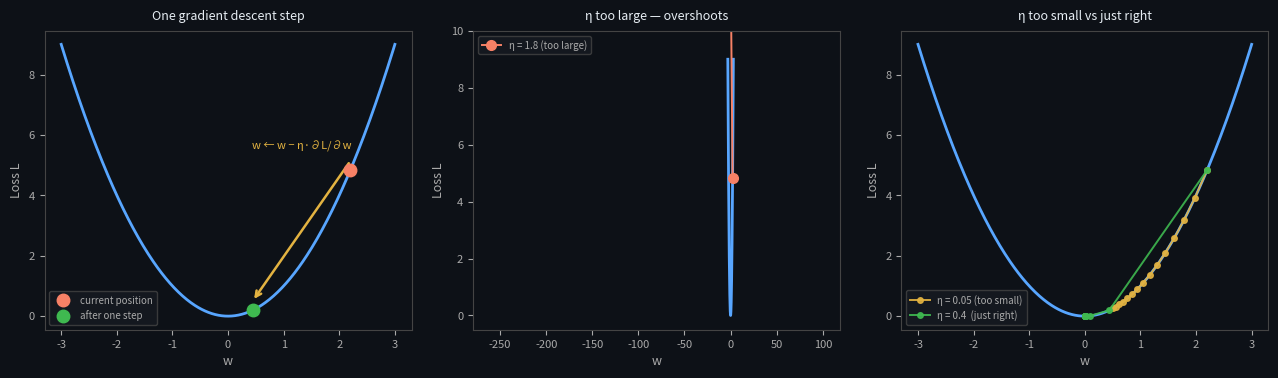

Write Python code to recreate this figure. (Note: this script raises an exception after producing the figure.)
import numpy as np
import matplotlib.pyplot as plt
import matplotlib.patches as mpatches
import os

fig, axes = plt.subplots(1, 3, figsize=(13, 4))
fig.patch.set_facecolor('#0d1117')
for ax in axes:
    ax.set_facecolor('#0d1117')
    for spine in ax.spines.values():
        spine.set_color('#444')
    ax.tick_params(colors='#aaa', labelsize=8)
    ax.xaxis.label.set_color('#aaa')
    ax.yaxis.label.set_color('#aaa')

w = np.linspace(-3, 3, 400)
L = w ** 2  # simple parabola: minimum at w=0

# ── Panel 1: one gradient descent step ──────────────────────────────────────
ax = axes[0]
ax.plot(w, L, color='#58a6ff', linewidth=2)

w0 = 2.2
L0 = w0 ** 2
grad0 = 2 * w0          # dL/dw = 2w
eta = 0.4
w1 = w0 - eta * grad0
L1 = w1 ** 2

ax.plot(w0, L0, 'o', color='#f78166', markersize=9, zorder=5, label='current position')
ax.plot(w1, L1, 'o', color='#3fb950', markersize=9, zorder=5, label='after one step')
ax.annotate('', xy=(w1, L1 + 0.3), xytext=(w0, L0 + 0.3),
            arrowprops=dict(arrowstyle='->', color='#e3b341', lw=1.8))
ax.text((w0 + w1) / 2, L0 + 0.7, 'w ← w − η·∂L/∂w', color='#e3b341',
        fontsize=8, ha='center')
ax.set_xlabel('w', fontsize=9)
ax.set_ylabel('Loss L', fontsize=9)
ax.set_title('One gradient descent step', color='#e6edf3', fontsize=9, pad=8)
ax.legend(fontsize=7, facecolor='#161b22', edgecolor='#444', labelcolor='#aaa')

# ── Panel 2: learning rate too large ────────────────────────────────────────
ax = axes[1]
ax.plot(w, L, color='#58a6ff', linewidth=2)

eta_large = 1.8
pts = [2.2]
for _ in range(5):
    pts.append(pts[-1] - eta_large * 2 * pts[-1])
pts_w = np.array(pts)
pts_L = pts_w ** 2

ax.plot(pts_w, pts_L, 'o-', color='#f78166', markersize=7, linewidth=1.4,
        label='η = 1.8 (too large)')
for i in range(len(pts_w) - 1):
    ax.annotate('', xy=(pts_w[i + 1], pts_L[i + 1]),
                xytext=(pts_w[i], pts_L[i]),
                arrowprops=dict(arrowstyle='->', color='#f78166', lw=1.2))
ax.set_xlabel('w', fontsize=9)
ax.set_ylabel('Loss L', fontsize=9)
ax.set_title('η too large — overshoots', color='#e6edf3', fontsize=9, pad=8)
ax.legend(fontsize=7, facecolor='#161b22', edgecolor='#444', labelcolor='#aaa')
ax.set_ylim(-0.5, 10)

# ── Panel 3: η too small vs just right ──────────────────────────────────────
ax = axes[2]
ax.plot(w, L, color='#58a6ff', linewidth=2)

for eta_val, color, label in [(0.05, '#e3b341', 'η = 0.05 (too small)'),
                               (0.4,  '#3fb950', 'η = 0.4  (just right)')]:
    pts = [2.2]
    for _ in range(14):
        pts.append(pts[-1] - eta_val * 2 * pts[-1])
    pts_w = np.array(pts)
    pts_L = pts_w ** 2
    ax.plot(pts_w, pts_L, 'o-', color=color, markersize=4, linewidth=1.4,
            label=label, alpha=0.9)

ax.set_xlabel('w', fontsize=9)
ax.set_ylabel('Loss L', fontsize=9)
ax.set_title('η too small vs just right', color='#e6edf3', fontsize=9, pad=8)
ax.legend(fontsize=7, facecolor='#161b22', edgecolor='#444', labelcolor='#aaa')

plt.tight_layout(pad=1.5)
out = os.path.join(os.path.dirname(__file__), '..', 'images', 'gradient_descent.png')
plt.savefig(out, dpi=150, bbox_inches='tight', facecolor=fig.get_facecolor())
plt.close()
print("saved gradient_descent.png")
